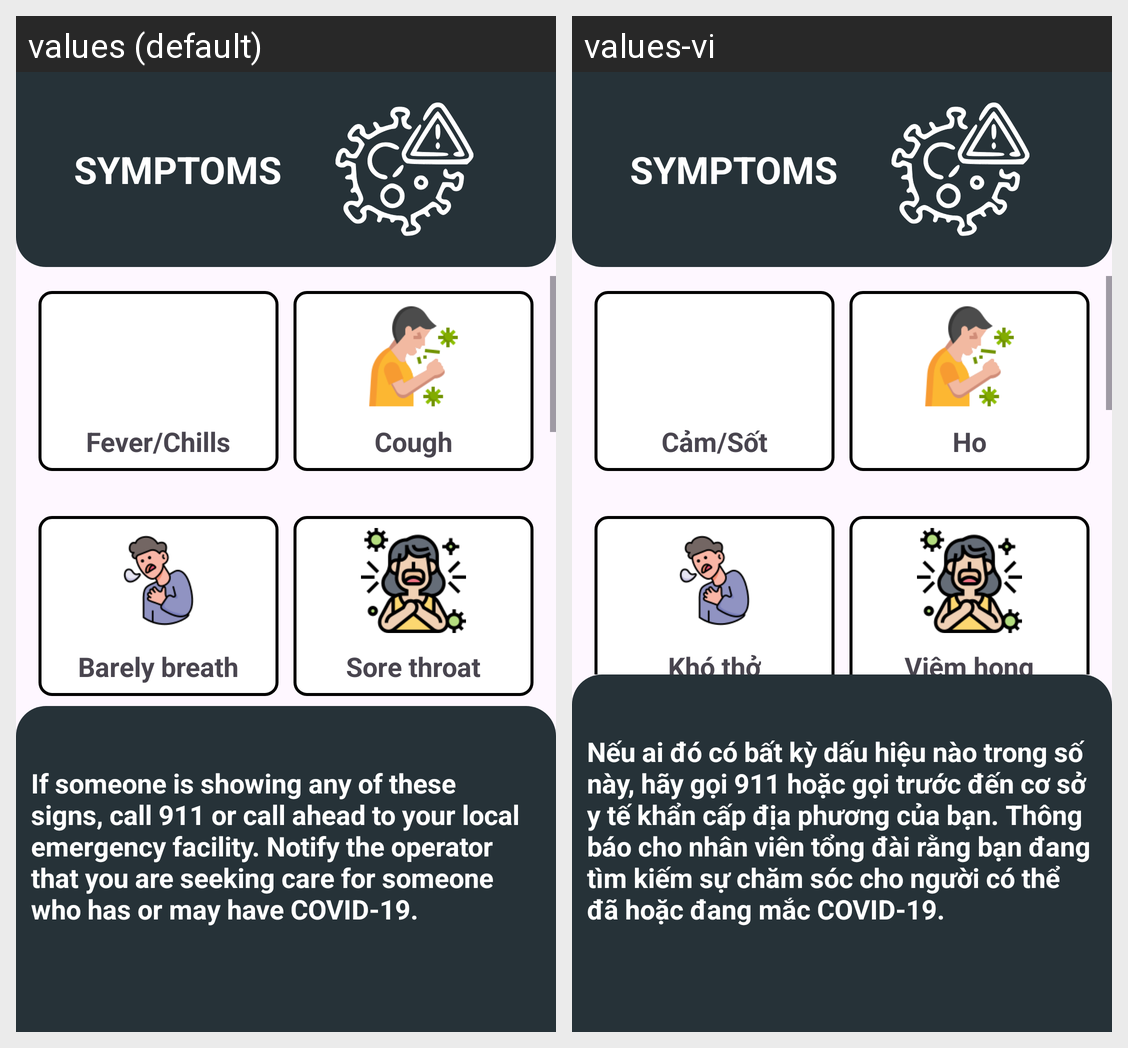

The same Android screen rendered under two of its app's locales, left to right. List the strings drawn on it with the default value and each locale's translation.
Android screen res/layout/fragment_sign_symptom.xml rendered under 2 locales, left to right: values (default), values-vi. Device: Nexus 5 (rendered at 1080×1920; each locale shown at half size, 540×960, under a caption strip naming it); theme Theme.Something.
Strings drawn on this screen, with the default value and each locale's value (text and hints the layout hard-codes, and strings that could not be matched under every locale, appear in the picture but are not listed):

fever_chills
  values: Fever/Chills
  values-vi: Cảm/Sốt

cough
  values: Cough
  values-vi: Ho

barely_breath
  values: Barely breath
  values-vi: Khó thở

sore_throat
  values: Sore throat
  values-vi: Viêm họng

warning
  values: If someone is showing any of these signs, call 911 or call ahead to your local emergency facility. Notify the operator that you are seeking care for someone who has or may have COVID-19.
  values-vi: Nếu ai đó có bất kỳ dấu hiệu nào trong số này, hãy gọi 911 hoặc gọi trước đến cơ sở y tế khẩn cấp địa phương của bạn. Thông báo cho nhân viên tổng đài rằng bạn đang tìm kiếm sự chăm sóc cho người có thể đã hoặc đang mắc COVID-19.
